Photos from the image-classification dataset "data" in the GitHub repository Ericdroush/Tax_Sale. Its 4 classes are: county view, map view, map wide view, street view.

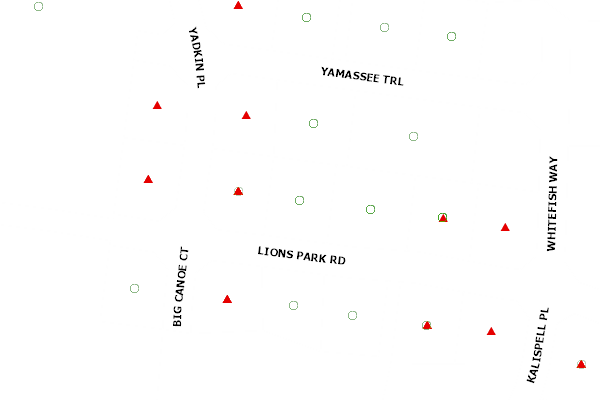
Label: county view

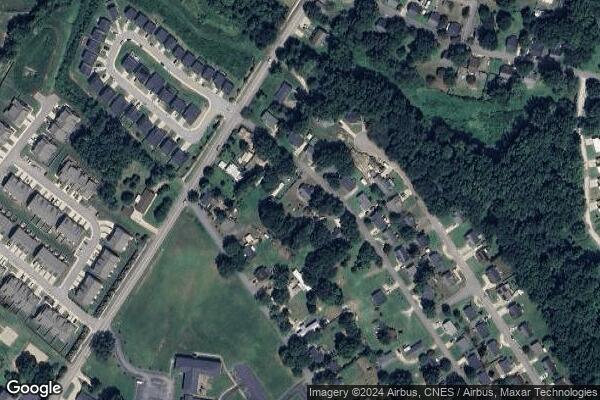
Label: map wide view

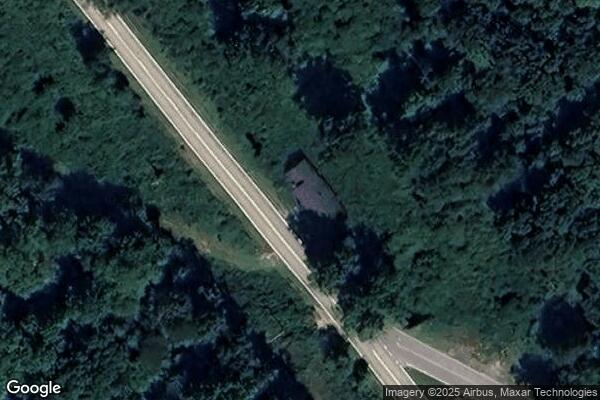
Label: map view

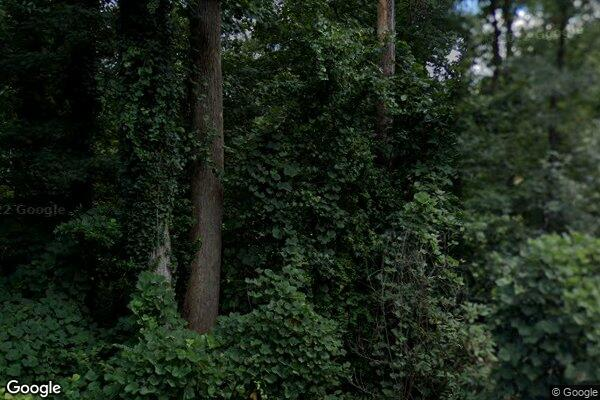
Label: street view

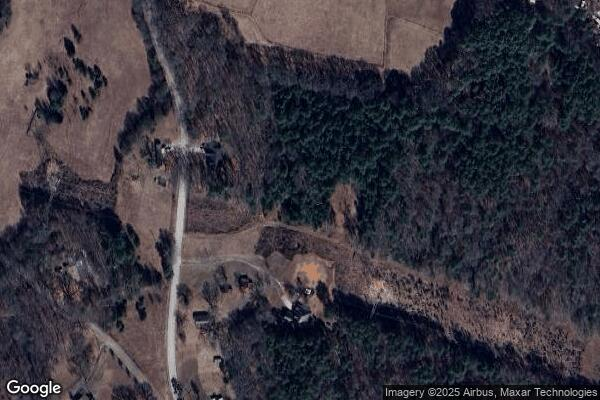
Label: map wide view

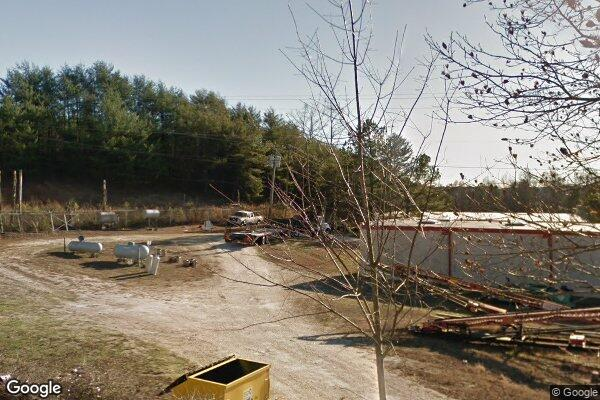
Label: street view
